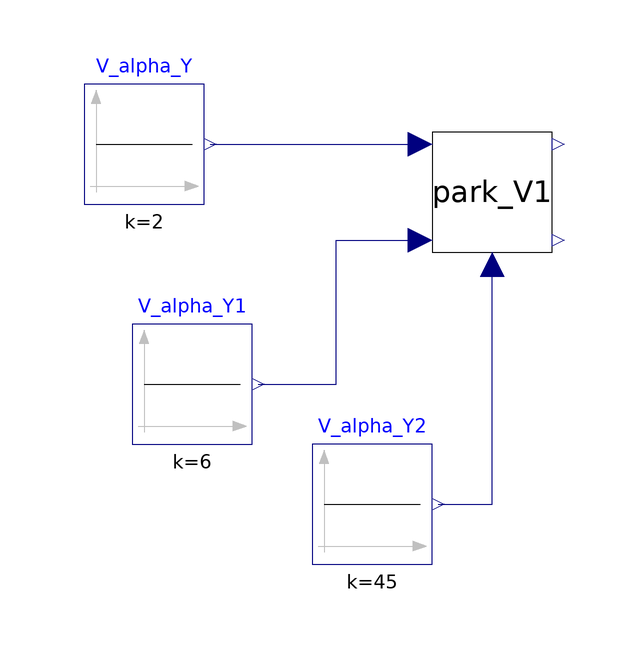

The Modelica model whose source follows is shown above as a component diagram (icons at their Placement, wires along their Line points).

model Park_v_test
          Modelica.Blocks.Sources.Constant V_alpha_Y(k=2) annotation (Placement(transformation(extent={{-76,12},{-56,32}})));
          Modelica.Blocks.Sources.Constant V_alpha_Y1(k=6) annotation (Placement(transformation(extent={{-68,-28},{-48,-8}})));
          Modelica.Blocks.Sources.Constant V_alpha_Y2(k=45) annotation (Placement(transformation(extent={{-38,-48},{-18,-28}})));
          park_V park_V1 annotation (Placement(transformation(extent={{-18,4},{2,24}})));
        equation
          connect(V_alpha_Y2.y, park_V1.theta) annotation (Line(
              points={{-17,-38},{-8,-38},{-8,2}},
              color={0,0,127},
              smooth=Smooth.None));
          connect(V_alpha_Y.y, park_V1.Va) annotation (Line(
              points={{-55,22},{-20,22}},
              color={0,0,127},
              smooth=Smooth.None));
          connect(V_alpha_Y1.y, park_V1.Vb) annotation (Line(
              points={{-47,-18},{-34,-18},{-34,6},{-20,6}},
              color={0,0,127},
              smooth=Smooth.None));
          annotation (Diagram(coordinateSystem(preserveAspectRatio=false, extent={{-100,-100},{100,100}}), graphics));
        end Park_v_test;